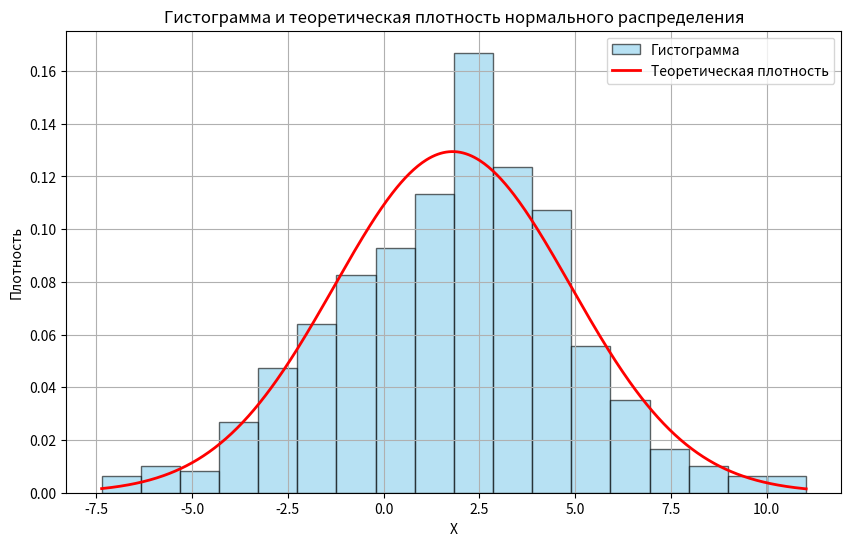

Source code (Python):
import numpy as np
import matplotlib.pyplot as plt
from scipy.stats import norm, chi2

# Исходные данные
n = 475
mu = 1.8
sigma2 = 9.5
sigma = np.sqrt(sigma2)
gamma = 0.999
alpha = 0.001

# 1.1 Генерация выборки и построение гистограммы с теоретической плотностью
X = np.random.normal(loc=mu, scale=sigma, size=n)

plt.figure(figsize=(10, 6))
count, bins, ignored = plt.hist(X, bins='auto', density=True, alpha=0.6, color='skyblue', edgecolor='black', label='Гистограмма')
x_axis = np.linspace(min(X), max(X), 500)
plt.plot(x_axis, norm.pdf(x_axis, mu, sigma), 'r-', lw=2, label='Теоретическая плотность')
plt.title('Гистограмма и теоретическая плотность нормального распределения')
plt.xlabel('X')
plt.ylabel('Плотность')
plt.legend()
plt.grid(True)
plt.savefig("histogram_1.png", dpi=300, bbox_inches="tight")

# 1.2 Выборочные характеристики
x_mean = np.mean(X)
x_var_biased = np.var(X)        # Смещённая
x_var_unbiased = np.var(X, ddof=1)  # Несмещённая

print(f"\n1.2 Выборочное среднее: {x_mean:.4f}")
print(f"Смещённая дисперсия (ММП): {x_var_biased:.4f}")
print(f"Несмещённая дисперсия: {x_var_unbiased:.4f}")

# 1.3 ММП-оценки (совпадают со смещёнными)
print(f"\n1.3 ММП-оценка ожидания: {x_mean:.4f}")
print(f"ММП-оценка дисперсии: {x_var_biased:.4f} (смещённая)")

# 1.4 Доверительные интервалы
# Для среднего (z-распределение)
z = norm.ppf(1 - alpha / 2)
ci_mean = (x_mean - z * sigma / np.sqrt(n), x_mean + z * sigma / np.sqrt(n))

# Для дисперсии (хи-квадрат распределение)
chi2_left = chi2.ppf(alpha / 2, df=n - 1)
chi2_right = chi2.ppf(1 - alpha / 2, df=n - 1)
ci_var = ((n - 1) * x_var_unbiased / chi2_right, (n - 1) * x_var_unbiased / chi2_left)

print(f"\n1.4 Доверительный интервал для мат. ожидания (γ = {gamma}): [{ci_mean[0]:.4f}, {ci_mean[1]:.4f}]")
print(f"Доверительный интервал для дисперсии (γ = {gamma}): [{ci_var[0]:.4f}, {ci_var[1]:.4f}]")

# 1.5 Критерий хи-квадрат на нормальность
# Количество интервалов: правило — не менее 5 наблюдений в интервале
k = int(np.sqrt(n))  # Например, Стёрджесс: k ~ sqrt(n)
observed_freq, bin_edges = np.histogram(X, bins=k)
expected_freq = np.array([
    n * (norm.cdf(bin_edges[i+1], mu, sigma) - norm.cdf(bin_edges[i], mu, sigma))
    for i in range(k)
])

chi2_stat = np.sum((observed_freq - expected_freq)**2 / expected_freq)
df = k - 1 - 2  # Количество степеней свободы (минус 2 параметра: mu и sigma)
chi2_crit = chi2.ppf(1 - alpha, df=df)

print(f"\n1.5 Статистика χ²: {chi2_stat:.4f}")
print(f"Критическое значение χ² при α={alpha}, df={df}: {chi2_crit:.4f}")
if chi2_stat < chi2_crit:
    print("Гипотеза о нормальности распределения ПРИНИМАЕТСЯ.")
else:
    print("Гипотеза о нормальности распределения ОТВЕРГАЕТСЯ.")
